Dataset: data (GitHub, rishireddy1122/waste-classification). Classes: cardboard, glass, litter, metal, paper, plastic.

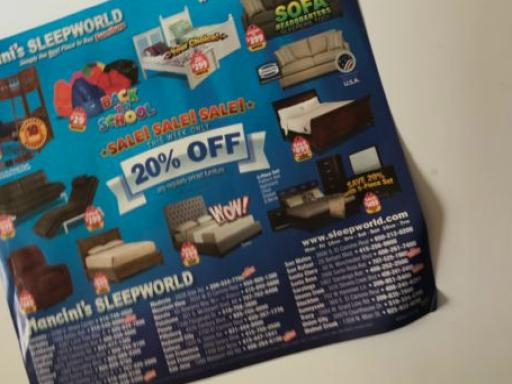
Label: paper

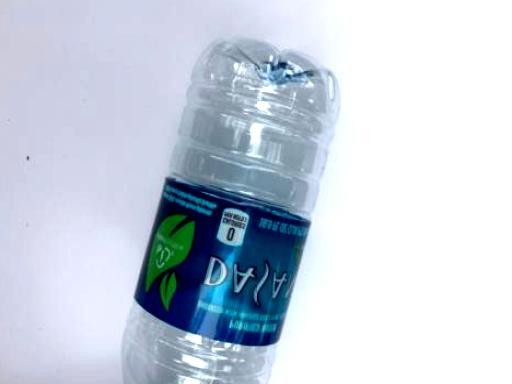
Label: plastic

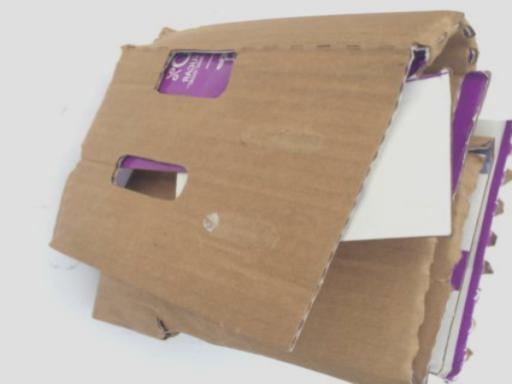
Label: cardboard

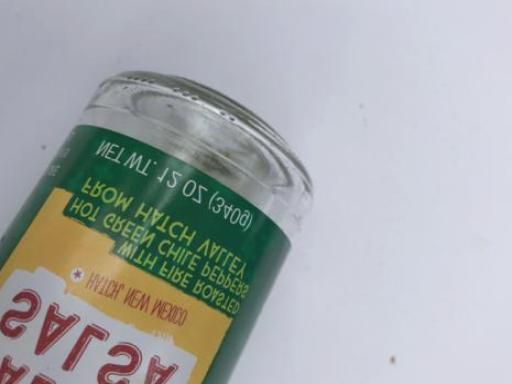
Label: glass

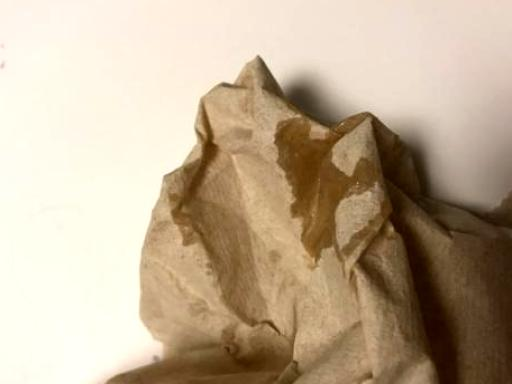
Label: litter

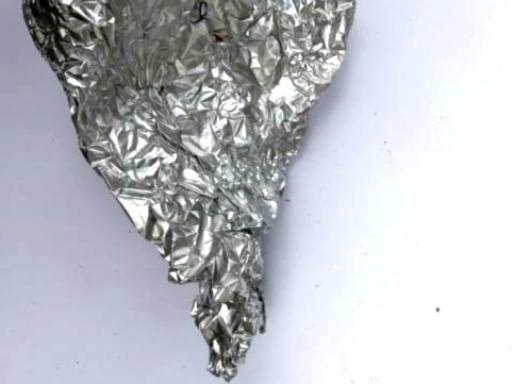
Label: metal
